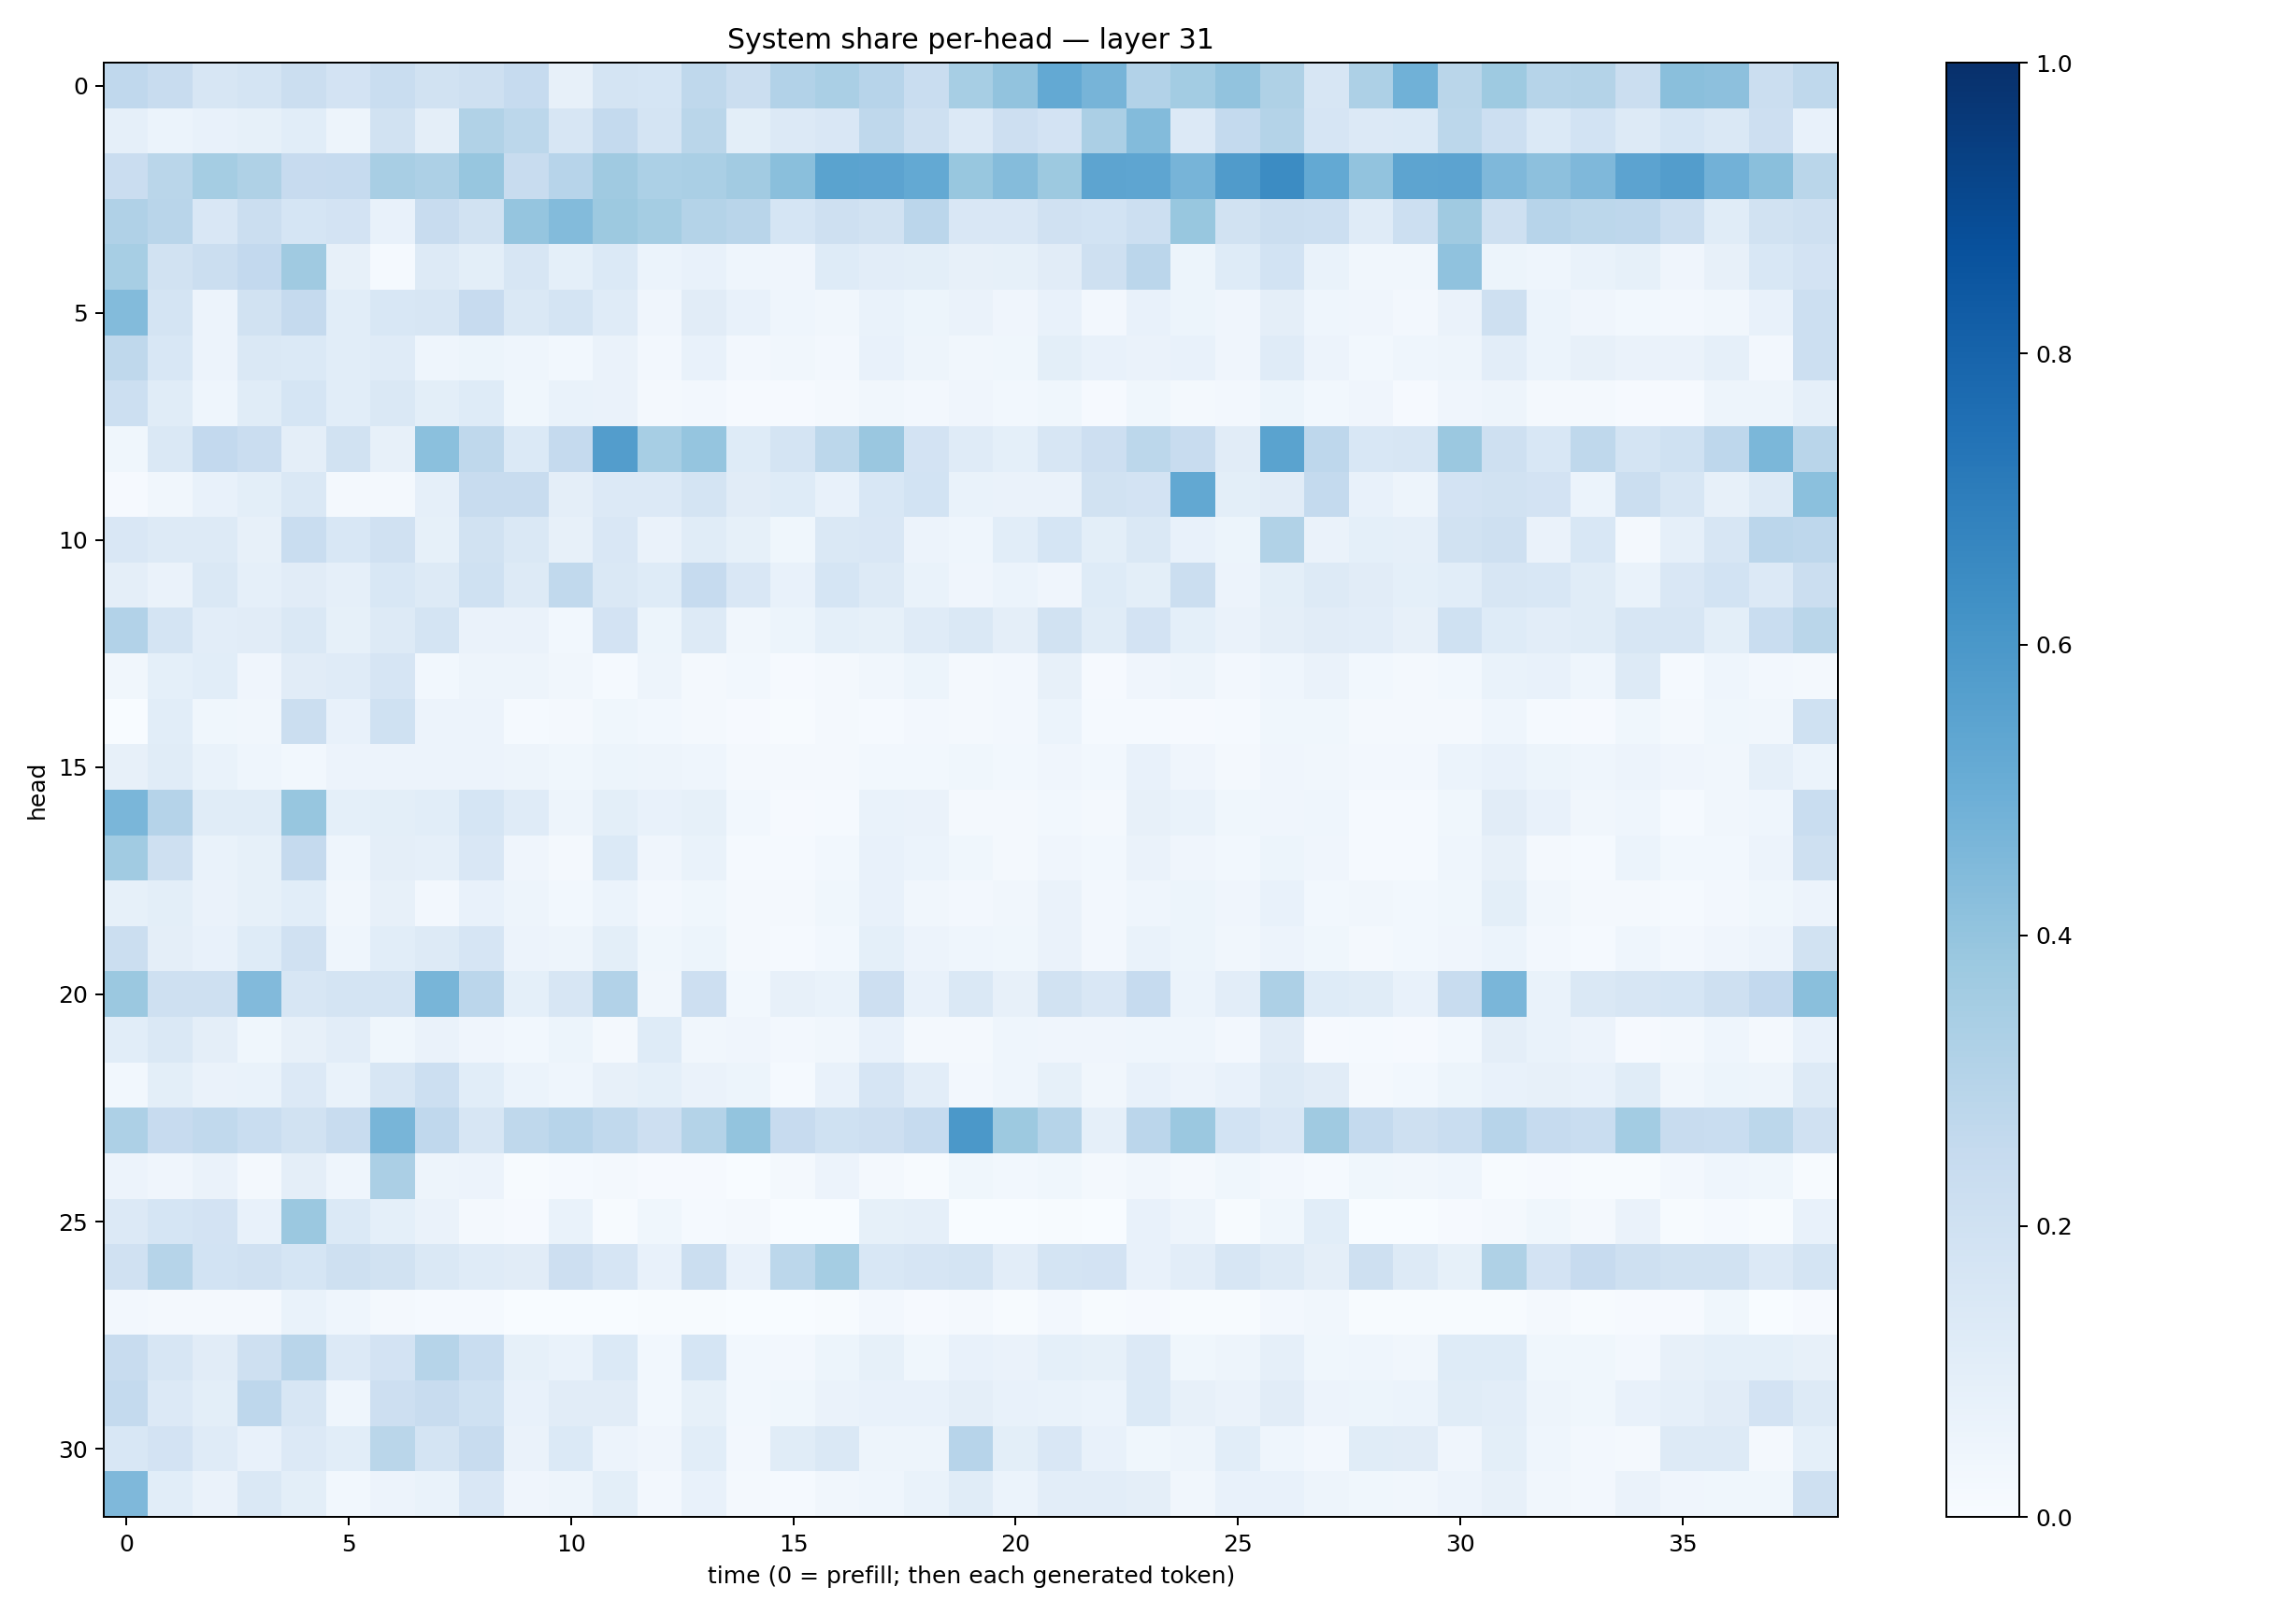

The data file committed next to this chart (first rows):
0.2680455, 0.2363915, 0.15853779, 0.17572603, 0.22232424, 0.18034872, 0.231294, 0.19253626, 0.20392917, 0.24962103, 0.081804864, 0.17462681, 0.16843858, 0.27238876, 0.2204002, 0.30864358, 0.33944032, 0.29628852, 0.23395634, 0.34735557, 0.4029243, 0.52176607, 0.4688982, 0.30886889
0.08635, 0.06064, 0.07352, 0.08247, 0.1089, 0.04964, 0.1921, 0.09377, 0.316, 0.2812, 0.1574, 0.2569, 0.1721, 0.2872, 0.1008, 0.1333, 0.1506, 0.2728, 0.2085, 0.1349, 0.2118, 0.1811, 0.333, 0.4402
0.2288, 0.2863, 0.3538, 0.3233, 0.2426, 0.2494, 0.342, 0.3243, 0.3909, 0.2374, 0.2943, 0.3691, 0.3297, 0.3388, 0.3608, 0.4228, 0.5498, 0.5433, 0.5213, 0.3868, 0.4341, 0.3778, 0.54, 0.5353
0.319, 0.2929, 0.1514, 0.2242, 0.1697, 0.1834, 0.07047, 0.2374, 0.1919, 0.3976, 0.4408, 0.3767, 0.3546, 0.3065, 0.2915, 0.1691, 0.2054, 0.1918, 0.2814, 0.1502, 0.1503, 0.1988, 0.1842, 0.2185
0.3464, 0.1941, 0.22, 0.2592, 0.3676, 0.08199, 0.01434, 0.1273, 0.09777, 0.1584, 0.09291, 0.1371, 0.06153, 0.07627, 0.04632, 0.04077, 0.1219, 0.1022, 0.09815, 0.07847, 0.08266, 0.1126, 0.209, 0.2838
0.4396, 0.1789, 0.05811, 0.188, 0.2502, 0.1094, 0.1524, 0.1584, 0.2459, 0.1456, 0.1764, 0.1176, 0.03933, 0.1114, 0.07133, 0.04477, 0.03169, 0.06892, 0.05144, 0.06508, 0.03955, 0.07353, 0.02549, 0.07119
0.2731, 0.1526, 0.05659, 0.147, 0.1371, 0.1092, 0.1173, 0.04366, 0.05232, 0.04363, 0.02989, 0.06332, 0.02421, 0.07592, 0.02455, 0.03407, 0.02689, 0.07177, 0.05053, 0.03449, 0.03598, 0.1001, 0.07786, 0.06399
0.2168, 0.1142, 0.04559, 0.1164, 0.1696, 0.108, 0.1438, 0.09789, 0.1219, 0.03582, 0.07014, 0.06579, 0.01838, 0.02673, 0.01106, 0.008195, 0.01914, 0.03402, 0.02531, 0.04014, 0.03052, 0.03779, 0.01124, 0.03719
0.03858, 0.146, 0.2594, 0.2303, 0.09702, 0.1878, 0.07884, 0.42, 0.2714, 0.1368, 0.2522, 0.5729, 0.3466, 0.3949, 0.1245, 0.1726, 0.2777, 0.3866, 0.1819, 0.1175, 0.09121, 0.1628, 0.2145, 0.2798
0.009101, 0.03367, 0.07517, 0.1009, 0.1482, 0.01861, 0.02015, 0.08966, 0.2353, 0.2415, 0.09623, 0.1341, 0.1333, 0.1737, 0.1107, 0.1221, 0.07231, 0.1561, 0.1845, 0.06643, 0.06554, 0.06391, 0.1936, 0.1824
0.1503, 0.1289, 0.1272, 0.08173, 0.2312, 0.1553, 0.1991, 0.08487, 0.1881, 0.1418, 0.07869, 0.1494, 0.06418, 0.1159, 0.08509, 0.03849, 0.1434, 0.1502, 0.05808, 0.04431, 0.107, 0.1687, 0.09907, 0.1435
0.09713, 0.06613, 0.1438, 0.08971, 0.1099, 0.08799, 0.153, 0.13, 0.2014, 0.1319, 0.2631, 0.1439, 0.1225, 0.2498, 0.151, 0.07746, 0.1701, 0.1322, 0.06895, 0.04035, 0.06101, 0.03995, 0.1217, 0.098
0.3105, 0.1748, 0.1018, 0.111, 0.1458, 0.08556, 0.1327, 0.1745, 0.06521, 0.06271, 0.02999, 0.1836, 0.0541, 0.1286, 0.03479, 0.05233, 0.0937, 0.0835, 0.1187, 0.1462, 0.0944, 0.1877, 0.1157, 0.1825
0.03248, 0.09105, 0.1082, 0.04214, 0.1099, 0.1183, 0.1648, 0.0302, 0.04915, 0.04743, 0.03267, 0.01508, 0.04879, 0.01917, 0.02926, 0.009055, 0.02108, 0.03145, 0.05463, 0.02254, 0.02651, 0.08028, 0.0103, 0.03966
0.0002644, 0.107, 0.039, 0.03436, 0.2237, 0.0717, 0.2022, 0.05725, 0.0581, 0.01346, 0.01666, 0.03705, 0.0288, 0.017, 0.008344, 0.004914, 0.02165, 0.0155, 0.02694, 0.01758, 0.02579, 0.06234, 0.01271, 0.01533
0.08178, 0.1137, 0.06976, 0.04558, 0.02925, 0.058, 0.05624, 0.05703, 0.05704, 0.04741, 0.03699, 0.05158, 0.04759, 0.0444, 0.01876, 0.01932, 0.0208, 0.0307, 0.02963, 0.03663, 0.03099, 0.04215, 0.03055, 0.07443
0.4617, 0.3025, 0.1164, 0.1154, 0.3915, 0.0924, 0.09919, 0.1082, 0.1685, 0.1206, 0.04697, 0.1005, 0.0722, 0.08427, 0.02911, 0.01122, 0.01256, 0.06886, 0.06505, 0.02119, 0.01894, 0.03086, 0.02001, 0.07819
0.3645, 0.2077, 0.06724, 0.08552, 0.2505, 0.04677, 0.09545, 0.08751, 0.1493, 0.04283, 0.01893, 0.1369, 0.04174, 0.07028, 0.01285, 0.01532, 0.02984, 0.07411, 0.05946, 0.03861, 0.0201, 0.03948, 0.02846, 0.06275
0.08444, 0.09882, 0.06619, 0.08212, 0.1077, 0.03483, 0.08073, 0.02705, 0.07627, 0.04912, 0.02907, 0.05951, 0.02698, 0.03723, 0.02087, 0.0201, 0.03833, 0.07774, 0.03484, 0.02644, 0.03294, 0.06319, 0.02622, 0.04398
0.2229, 0.09549, 0.07776, 0.1241, 0.1965, 0.04375, 0.1079, 0.1267, 0.1672, 0.05855, 0.04717, 0.09854, 0.03535, 0.052, 0.02263, 0.01434, 0.03053, 0.0926, 0.05517, 0.04585, 0.03796, 0.06314, 0.02519, 0.06708
0.3828, 0.2081, 0.2045, 0.4421, 0.1597, 0.1787, 0.1777, 0.4654, 0.2828, 0.09184, 0.161, 0.31, 0.03428, 0.2137, 0.02855, 0.07873, 0.07011, 0.2124, 0.07254, 0.1411, 0.07924, 0.1919, 0.1498, 0.2479
0.1086, 0.1435, 0.09409, 0.03704, 0.0802, 0.1033, 0.03586, 0.06545, 0.0419, 0.03004, 0.05459, 0.02088, 0.1249, 0.03194, 0.04135, 0.02612, 0.03198, 0.07646, 0.01584, 0.01597, 0.0438, 0.04186, 0.04259, 0.04422
0.02738, 0.09947, 0.0648, 0.06839, 0.1332, 0.0688, 0.1596, 0.2149, 0.1093, 0.06033, 0.0432, 0.08181, 0.09218, 0.06604, 0.0534, 0.01501, 0.07338, 0.1664, 0.1053, 0.02575, 0.04516, 0.08456, 0.0327, 0.07518
0.3252, 0.2429, 0.2645, 0.2335, 0.1884, 0.2349, 0.4679, 0.2671, 0.1572, 0.2698, 0.2941, 0.2622, 0.2139, 0.3064, 0.3986, 0.2449, 0.2001, 0.2127, 0.249, 0.596, 0.3768, 0.2993, 0.08795, 0.2835
0.05746, 0.04049, 0.06352, 0.01754, 0.09388, 0.04466, 0.3348, 0.05044, 0.05831, 0.005093, 0.01461, 0.01604, 0.008851, 0.009889, 0.0037, 0.01887, 0.05854, 0.01844, 0.005467, 0.03703, 0.02905, 0.0381, 0.02257, 0.03373
0.1363, 0.1711, 0.1804, 0.07301, 0.3814, 0.1399, 0.0904, 0.06467, 0.01862, 0.009144, 0.06789, 0.006367, 0.03641, 0.01525, 0.02219, 0.0006274, 0.003303, 0.08547, 0.08963, 0.002496, 0.001494, 0.00407, 0.0003022, 0.07636
0.1991, 0.3, 0.1837, 0.1959, 0.1714, 0.2061, 0.1891, 0.1417, 0.1201, 0.1101, 0.2123, 0.1641, 0.07451, 0.2209, 0.07456, 0.2795, 0.3516, 0.1533, 0.1659, 0.1793, 0.102, 0.1771, 0.18, 0.0739
0.02593, 0.02053, 0.02188, 0.01708, 0.06952, 0.04321, 0.02039, 0.01389, 0.01483, 0.002827, 0.002524, 0.002403, 0.004107, 0.004231, 0.003567, 0.003766, 0.004521, 0.025, 0.009136, 0.01934, 0.007114, 0.02545, 0.003957, 0.007942
0.2391, 0.1614, 0.1096, 0.2104, 0.2898, 0.1345, 0.1828, 0.2979, 0.232, 0.08339, 0.0692, 0.1402, 0.03016, 0.1708, 0.02787, 0.02608, 0.0545, 0.08579, 0.03772, 0.07641, 0.06563, 0.09368, 0.08358, 0.136
0.2545, 0.1356, 0.1012, 0.2762, 0.1609, 0.0461, 0.2117, 0.2392, 0.2012, 0.07133, 0.1122, 0.1118, 0.03003, 0.08527, 0.02896, 0.03806, 0.06292, 0.07047, 0.07172, 0.09549, 0.07563, 0.07006, 0.05967, 0.1387
0.1526, 0.1807, 0.1187, 0.07579, 0.1365, 0.1092, 0.286, 0.1774, 0.2345, 0.06401, 0.1374, 0.05525, 0.03984, 0.1091, 0.02516, 0.1166, 0.1454, 0.04949, 0.04723, 0.2963, 0.1015, 0.1507, 0.0761, 0.03632
0.4498, 0.1093, 0.06388, 0.1426, 0.09783, 0.02843, 0.05578, 0.06872, 0.1487, 0.04213, 0.05033, 0.09893, 0.02634, 0.07505, 0.02323, 0.01326, 0.03194, 0.04646, 0.06964, 0.1163, 0.05909, 0.1053, 0.1044, 0.09719
